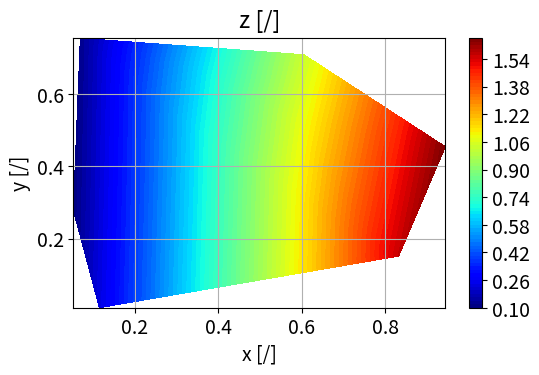

The script that saved this image: (Note: this script raises an exception after producing the figure.)
"""
[redacted]

  This is free software; you can redistribute it and/or modify it
  under the terms of the GNU Lesser General Public License as
  published by the Free Software Foundation; either version 3.0 of
  the License, or (at your option) any later version.

  This software is distributed in the hope that it will be useful,
  but WITHOUT ANY WARRANTY; without even the implied warranty of
  MERCHANTABILITY or FITNESS FOR A PARTICULAR PURPOSE. See the GNU
  Lesser General Public License for more details.

  You should have received a copy of the GNU Lesser General Public
  License along with this software; if not, write to the Free
  Software Foundation, Inc., 51 Franklin St, Fifth Floor, Boston, MA
  02110-1301 USA, or see the FSF site: http://www.fsf.org.

  Version:
      2018-05-29 DWW
"""

import numpy as np
import matplotlib as mpl
import matplotlib.pyplot as plt
from matplotlib import mlab, cm
from mpl_toolkits.mplot3d import Axes3D  # for "projection='3d'"
from mpl_toolkits.axes_grid1 import host_subplot
import mpl_toolkits.axisartist as AA


def isIrregularMesh(x, y, z):
    """
    Checks if all three arrays are 1D and of the same length

    Args:
        x, y, z (array of float): arrays of corrdinates and dependent variable

    Returns:
        True if all arrays are 1D and of same length

    """
    return x.ndim == 1 and y.ndim == 1 and z.ndim == 1 and \
        len(x) == len(y) and len(x) == len(z)


def isRegularMesh(x, y, z, dim=2):
    """
    Checks if all three arrays are of dimension 'dim' and of the same length

    Args:
        x, y, z (array of float): arrays of corrdinates and dependent variable
        dim (int, optional): dimension of the arrays

    Returns:
        True if all arrays are of dimension 'dim' and of same length
    """
    return all([arr.ndim == dim for arr in [x, y, z]]) and \
        all([arr.shape[i] == x.shape[i]
             for arr in [y, z] for i in range(dim)])


def toRegularMesh(x, y, z, nx=50, ny=None):
    """
    Maps irregular arrays to regular 2D arrays for x, y and z

    Args:
        x, y (array_like of float):
            coordinates as 1D-arrays
        z (array_like of float):
            irregular 1D or 2D-array of size: len(x)*len(y)
        nx, ny (int, optional):
            number of nodes along x- and y-axis

    Returns:
        x, y, z (array of float): coordinates and independent variable as
            regular 2D-arrays of same shape
    """
    x = np.asfarray(x)
    y = np.asfarray(y)
    z = np.asfarray(z)
    assert x.ndim == y.ndim and x.ndim < 3 and y.ndim < 3 and z.ndim < 3, \
        'incompatible arrays'

    if x.ndim == 1:
        if z.ndim == 2:
            assert x.size * y.size == z.size, 'incompatible arrays'
            X, Y = np.meshgrid(x, y)
            return (X, Y, z)
        else:
            assert x.size == y.size and x.size == z.size, \
              'incompatible arr x..z.shape:' + str((x.shape, y.shape, z.shape))
            if nx is None:
                nx = 32
            if ny is None:
                ny = nx
            X = np.linspace(x.min(), x.max(), nx)
            Y = np.linspace(y.min(), y.max(), ny)
            X, Y = np.meshgrid(X, Y)
            Z = mlab.griddata(x, y, z, X, Y, interp='linear')
            return (X, Y, Z)
    else:
        assert x.size == y.size and x.size == z.size, 'incompatible arrays'
        return (x, y, z)


def clip_xyz(x, y, z, z2=None, xrange=[0., 0.], yrange=[0., 0.],
             zrange=[0., 0.]):
    """
    - Clips IRREGULAR arrays for x, y, z (1D arrays of same length)
    - Assigns array of size 2 to ranges if size is not 2
    - Clips x, y, z, z2 arrays according to x-, y- and z-ranges if lower and
      upper bound of a range is not equal

    Args:
        x, y, z (1D array_like of float):
            data as 1D-arrays

        z2 (1D array_like of float, optional):
            second z-data as 1D-array

        xrange, yrange, zrange: (list of float):
            ranges in x-, y- and z-direction

    Returns:
        (three 1D arrays of float):
            if z2 is None
        or
        (four 1D arrays of float):
            if z2 is not None
    """
    x = np.asfarray(x)
    y = np.asfarray(y)
    z = np.asfarray(z)

    if not isIrregularMesh(x, y, z):
        return x, y, z

    if not xrange:
        xrange = [None, None]
    if not yrange:
        yrange = [None, None]
    if not zrange:
        zrange = [None, None]
    if xrange[0] is None:
        xrange[0] = min(x)
    if xrange[1] is None:
        xrange[1] = max(x)
    if yrange[0] is None:
        yrange[0] = min(y)
    if yrange[1] is None:
        yrange[1] = max(y)
    if zrange[0] is None:
        zrange[0] = min(z)
    if zrange[1] is None:
        zrange[1] = max(z)
    hasXRange = xrange[0] != xrange[1]
    hasYRange = yrange[0] != yrange[1]
    hasZRange = zrange[0] != zrange[1]

    indices = []
    for i in range(len(z)):
        if not hasXRange or (xrange[0] <= x[i] and x[i] <= xrange[1]):
            if not hasYRange or (yrange[0] <= y[i] and y[i] <= yrange[1]):
                if not hasZRange or (zrange[0] <= z[i] and z[i] <= zrange[1]):
                    indices.append(i)
    if z2 is None:
        return (x[indices], y[indices], z[indices])
    else:
        return (x[indices], y[indices], z[indices], z2[indices])


def plt_pre(xLabel='x', yLabel='y', title='', xLog=False, yLog=False,
            grid=True, figsize=None, fontsize=None):
    """
    Begin multiple plots
    """
    if figsize is None:
        figsize = (6, 3.5)
    if not fontsize:
        fontsize = round(0.4 * (figsize[0] * 3)) * 2
    plt.rcParams.update({'font.size': fontsize})
    plt.rcParams['legend.fontsize'] = fontsize

    fig = plt.figure(figsize=figsize)
    if xLabel:
        plt.xlabel(xLabel)
    if yLabel:
        plt.ylabel(yLabel)
    if xLog:
        plt.xscale('log', nonposy='clip')
    # else:
    #    plt.xscale('linear')
    if yLog:
        plt.yscale('log', nonposy='clip')
    # else:
    #    plt.yscale('linear')
    if title:
        plt.title(title, y=1.01)
    if grid:
        plt.grid()
    return fig


def plt_post(file='', legendPosition=(1.1, 1.05)):
    """
    End multiple plots
    """
    if legendPosition:
        plt.legend(bbox_to_anchor=legendPosition, loc='upper left')
    else:
        if legendPosition is not None:
            plt.legend(loc='best')
    if file:
        if not file.endswith('.png'):
            file += '.png'
        f = file
        for c in "[](){}$?#!%&^*=+,': \\":
            if len(f) > 1:
                x = f[1]
            f = f.replace(c, '_')
            if len(f) > 1:
                if x == ':':
                    f = f[:1] + ':' + f[2:]
        plt.savefig(f)
    plt.show()


def plot1(x, y, labels=['x', 'y'], title='', xLog=False, yLog=False,
          grid=True, figsize=None, fontsize=None, legendPosition=None,
          file=''):
    plt_pre(xLabel=labels[0], yLabel=labels[1], title=title,
            xLog=xLog, yLog=yLog, grid=grid,
            figsize=figsize, fontsize=fontsize)
    plt.plot(x, y)
    plt_post(file, legendPosition=legendPosition)


def plotCurves(x,
               y1, y2=[], y3=[], y4=[],
               labels=None,             # axis labels
               title='',                # title of plot
               styles=['', '', ''],     # curve styles ('-:')
               marker='',               # plot markers ('<>*+')
               linestyle='-',           # line style ['-','--',':'']
               units=None,              # axis units
               offsetAxis2=90,          # space to first right-hand axis
               offsetAxis3=180,         # space to second right-hand axis
               xrange=[0, 0],
               y1range=[0, 0], y2range=[0, 0], y3range=[0, 0], y4range=[0, 0],
               xLog=False, yLog=False, grid=False,
               figsize=(6, 3.5),
               fontsize=14,
               legendPosition=None,     # dimensionless leg pos in (1,1)-space
               file='',                 # file name of image (no save if empty)
               ):
    plt.figure(figsize=figsize)
    plt.rcParams.update({'font.size': fontsize})
    plt.rcParams['legend.fontsize'] = fontsize

    if labels is None:
        labels = ['x', 'y1', 'y2', 'y3', 'y4']
    if units is None:
        units = ['[/]', '[/]', '[/]', '[/]', '[/]']
    if len(labels) > len(units):
        for i in range(len(units), len(labels)):
            units.append('?')
    if marker is None or marker not in ',ov^<>12348sp*hH+xDd|_':
        marker = ''
    if linestyle is None or linestyle not in ['', None, '-', '--', '-.', ':']:
        linestyle = ''

    par1 = host_subplot(111, axes_class=AA.Axes)
    if xrange[0] != xrange[1]:
        plt.set_xlim(xrange[0], xrange[1])
    if y1range[0] != y1range[1]:
        plt.ylim(y1range[0], y1range[1])
    if len(y2):
        par2 = par1.twinx()
        if y2range[0] != y2range[1]:
            par2.set_ylim(y2range[0], y2range[1])
    if len(y3):
        par3 = par1.twinx()
        if y3range[0] != y3range[1]:
            par3.set_ylim(y3range[0], y3range[1])
    if len(y4):
        par4 = par1.twinx()
        if y4range[0] != y4range[1]:
            par4.set_ylim(y4range[0], y4range[1])

    plt.subplots_adjust(right=0.75)
    if len(y2):
        new_fixed_axis = par2.get_grid_helper().new_fixed_axis
    if len(y3):
        par3.axis['right'] = new_fixed_axis(loc='right',
                                            axes=par3, offset=(offsetAxis2, 0))
        par3.axis['right'].toggle(all=True)
    if len(y4):
        par4.axis['right'] = new_fixed_axis(loc='right',
                                            axes=par4, offset=(offsetAxis3, 0))
        par4.axis['right'].toggle(all=True)

    for i in range(len(units)):
        if units[i] is None or units[i] == '':
            units[i] = '/'
        if not units[i].startswith('['):
            units[i] = '[' + units[i] + ']'
    par1.set_xlabel(labels[0] + ' ' + units[0])
    par1.set_ylabel(labels[1] + ' ' + units[1])
    if len(y2) and len(labels) > 2 and labels[2] != '[ ]':
        par2.set_ylabel(labels[2] + ' ' + units[2])
    if len(y3) and len(labels) > 3 and labels[3] != '[ ]':
        par3.set_ylabel(labels[3] + ' ' + units[3])
    if len(y4) and len(labels) > 4 and labels[4] != '[ ]':
        par4.set_ylabel(labels[4] + ' ' + units[4])
    p1, = par1.plot(x, y1, label=labels[1], marker=marker, linestyle=linestyle)
    if len(y2):
        label = ''
        if len(labels) > 2 and labels[2] != '[ ]':
            label = labels[2]
        p2, = par2.plot(x, y2, label=label, marker=marker, linestyle=linestyle)
    if len(y3):
        label = ''
        if len(labels) > 3 and labels[3] != '[ ]':
            label = labels[3]
        p3, = par3.plot(x, y3, label=label, marker=marker, linestyle=linestyle)
    if len(y4):
        label = ''
        if len(labels) > 4 and labels[4] != '[ ]':
            label = labels[4]
        p4, = par4.plot(x, y4, label=label, marker=marker, linestyle=linestyle)
    if figsize[0] <= 8:
            par1.legend(bbox_to_anchor=(1.5, 1), loc='upper left')
    else:
        if legendPosition is None:
            par1.legend()
        elif legendPosition[1] < 0.1:
            par1.legend(bbox_to_anchor=legendPosition, loc='lower right')
        elif legendPosition[1] > 0.9:
            par1.legend(bbox_to_anchor=legendPosition, loc='upper right')
        else:
            par1.legend(bbox_to_anchor=legendPosition, loc='center right')

    par1.axis['left'].label.set_color(p1.get_color())
    if len(y2):
        par2.axis['right'].label.set_color(p2.get_color())
    if len(y3):
        par3.axis['right'].label.set_color(p3.get_color())
    if len(y4):
        par4.axis['right'].label.set_color(p4.get_color())

    if legendPosition is None:
        xLegend = 1.05
        for yy in [y2, y3, y4]:
            if len(yy):
                xLegend += 0.30
        legendPosition = (xLegend, 1)
    plt.title(title)
    plt.grid(grid)
    plt_post(file=file, legendPosition=legendPosition)


def plotSurface(x, y, z,
                labels=['x', 'y', 'z'],  # axis labels
                units=['[/]', '[/]', '[/]'],  # axis units
                title='',
                xrange=[0., 0.],  # axis range
                yrange=[0., 0.],  # axis range
                zrange=[0., 0.],  # axis range
                xLog=False,
                yLog=False,
                grid=False,
                figsize=(8, 6),  # figure size in inch
                fontsize=10,
                legendPosition='',
                file='',
                ):
    """
    Plots u(x,y) data as colored 3D surface
    """
    if len(x.shape) == 1 and len(y.shape) == 1:
        if len(z.shape) == 2:
            x, y = np.meshgrid(x, y)
        else:
            x, y, z = toRegularMesh(x, y, z)

    fig = plt_pre(xLabel=labels[0], yLabel=labels[1], title=title,
                  xLog=False, yLog=False, grid=False, figsize=figsize,
                  fontsize=fontsize)

    for i in range(len(units)):
        if not units[i].startswith('['):
            units[i] = '[' + units[i] + ']'
    ax = fig.add_subplot(1, 1, 1, projection='3d')
    if len(labels) > 0 and labels[0] != '[ ]':
        ax.set_xlabel(labels[0] + ' ' + units[0])
    if len(labels) > 1 and labels[1] != '[ ]':
        ax.set_ylabel(labels[1] + ' ' + units[1])
    if len(labels) > 2 and labels[2] != '[ ]':
        ax.set_zlabel(labels[2] + ' ' + units[2])
    surf = ax.plot_surface(x, y, z, rstride=1, cstride=1,
                           cmap=cm.coolwarm, linewidth=0, antialiased=False)
    # ax.set_zlim3d(-0.01 * Z.min(), 1.01)
    fig.colorbar(surf, shrink=0.5, aspect=10)

    plt_post(file=file, legendPosition=legendPosition)


def plotWireframe(x, y, z,
                  labels=['x', 'y', 'z'],
                  units=['[/]', '[/]', '[/]'],
                  title='',
                  xrange=[0., 0.],
                  yrange=[0., 0.],
                  zrange=[0., 0.],
                  xLog=False,
                  yLog=False,
                  grid=False,
                  figsize=(7, 6),
                  fontsize=14,
                  legendPosition='',
                  file='',
                  ):
    """
    Plots one z(x,y) array as 3D wiremesh surface
    """
    x2 = np.asarray(x)
    y2 = np.asarray(y)
    z2 = np.asarray(z)

    if all([arr.ndim == 1 for arr in [x, y, z]]):
        x2, y2, z2 = toRegularMesh(x, y, z)
    if zrange[0] != zrange[1]:
        x2, y2, z2 = clip_xyz(x2, y2, z2, zrange=zrange)
    """
    if len(x.shape) == 1 and len(y.shape) == 1:
        if len(z.shape) == 2:
            x, y = np.meshgrid(x, y)
        else:
            x, y, z = toRegularMesh(x, y, z)
    """
    fig = plt.figure(figsize=figsize)  # plt.figaspect(1.0) )
    for i in range(len(units)):
        if not units[i].startswith('['):
            units[i] = '[' + units[i] + ']'
    ax = fig.add_subplot(1, 1, 1, projection='3d')
    if len(labels) > 0 and labels[0] != '[ ]':
        ax.set_xlabel(labels[0] + ' ' + units[0])
    if len(labels) > 1 and labels[1] != '[ ]':
        ax.set_ylabel(labels[1] + ' ' + units[1])
    if len(labels) > 2 and labels[2] != '[ ]':
        ax.set_zlabel(labels[2] + ' ' + units[2])

    ax.plot_wireframe(x2, y2, z2, rstride=2, cstride=2)
    if xrange[0] != xrange[1]:
        plt.set_xlim3d(xrange[0], xrange[1])
    if yrange[0] != yrange[1]:
        plt.set_ylim3d(yrange[0], yrange[1])

    plt_post(file=file, legendPosition=legendPosition)


def plotIsoMap(x, y, z,
               labels=['x', 'y', 'z'],       # axis labels
               units=['[/]', '[/]', '[/]'],  # axis units
               title='',                     # title of plot
               xrange=[0., 0.],
               yrange=[0., 0.],
               zrange=[0., 0.],
               xLog=False,        # logarithmic scaling of axis
               yLog=False,        # logarithmic scaling of axis
               levels=100,
               scatter=False,     # indicate irregular data with marker
               triangulation=False,
               figsize=None,      # figure size in inch
               fontsize=None,
               legendPosition='',
               cmap=None,    # color map
               file='',           # name of image file
               ):
    """
    Plots one z(x,y) array as 2D isomap
    """
    for i in range(len(units)):
        if not units[i].startswith('['):
            units[i] = '[' + units[i] + ']'
    if cmap is None:
        cmap = 'jet'   # 'rainbow'
    plt.set_cmap(cmap)

    if not title and len(labels) > 2:
        title = labels[2] + ' ' + units[2]
    fig = plt_pre(xLabel=labels[0] + ' ' + units[0],
                  yLabel=labels[1] + ' ' + units[1], xLog=xLog, yLog=yLog,
                  title=title, figsize=figsize, fontsize=fontsize)

    assert len(x) == len(y) and len(x) == len(z), 'size of x, y & z unequal' +\
        ' (' + str(len(x)) + ', ' + str(len(y)) + ', ' + str(len(z)) + ')'
    assert len(x) >= 3, 'size of x, y and z less 4'
    if zrange[0] != zrange[1]:
        zMin = min(z)
        zMax = max(z)
        x2, y2, z2 = clip_xyz(x, y, z,
                              zrange=[None, zMin + 1. * (zMax - zMin)])
        assert len(x2) == len(y2) and len(x2) == len(z2), 'not len x2==y2==z2'
        assert len(x2) >= 3, 'size of x2, y2 and z2 less 4'
    else:
        x2, y2, z2 = x.copy(), y.copy(), z.copy()
    if any(arr.ndim != 1 for arr in [x, y, z]):
        x2 = x2.ravel()
        y2 = y2.ravel()
        z2 = z2.ravel()
    # plt.tripcolor(x, y, z)
    plt.tricontourf(x2, y2, z2, levels)  # plot interpolation
    plt.colorbar()
    if scatter:
        plt.scatter(x, y, marker='o')
    # if xrange[0] != xrange[1]:
    #    plt.xlim(xrange[0], xrange[1])
    # if yrange[0] != yrange[1]:
    #    plt.ylim(yrange[0], yrange[1])
    plt_post(file='', legendPosition=None)


def plotIsolines(x, y, z,
                 labels=['x', 'y', 'z'],
                 units=['[/]', '[/]', '[/]'],
                 title='',
                 xrange=[0., 0.],
                 yrange=[0., 0.],
                 zrange=[0., 0.],
                 xLog=False,
                 yLog=False,
                 levels=None,  # 1D array_like of isolines
                 grid=False,
                 figsize=None,
                 fontsize=None,
                 legendPosition='',
                 file=''):
    """
    Plots u(x,y) data as 2D isolines
    """
    if xrange[0] is None:
        xrange[0] = min(x)
    if xrange[1] is None:
        xrange[1] = max(x)
    if yrange[0] is None:
        yrange[0] = min(y)
    if yrange[1] is None:
        yrange[1] = max(y)
    if zrange[0] is None:
        zrange[0] = min(z)
    if zrange[1] is None:
        zrange[1] = max(z)

    for i in range(len(units)):
        if not units[i].startswith('['):
            units[i] = '[' + units[i] + ']'
    fig = plt_pre(xLabel=labels[0], yLabel=labels[1], title='', 
                  xLog=xLog, yLog=yLog,
                  figsize=figsize, grid=grid, fontsize=fontsize, )

    if all([arr.ndim == 1 for arr in [x, y, z]]):
        x, y, z = toRegularMesh(x, y, z)
    if zrange[0] != zrange[1]:
        x, y, z = clip_xyz(x, y, z, zrange=zrange)

    if levels is not None:
        levels = np.atleast_1d(levels)
        CS = plt.contour(x, y, z, levels)
    else:
        CS = plt.contour(x, y, z)
    plt.clabel(CS, inline=1, fontsize=10)

    # ax = fig.add_subplot(1, 1, 1, projection='3d')
    if len(labels) > 0 and labels[0] != '[ ]':
        plt.xlabel(labels[0] + ' ' + units[0])
    if len(labels) > 1 and labels[1] != '[ ]':
        plt.ylabel(labels[1] + ' ' + units[1])
    if labels[2]:
        # title() setting must be done here, does not work with plt_pre()
        plt.title(labels[2] + ' ' + units[2])
    plt.show()


def plotVector(x, y,
               vx, vy,
               labels=['x', 'y', 'z', '', '', ''],
               units=['[/]', '[/]', '[/]'],
               title='',
               xrange=[0, 0], yrange=[0, 0],
               xLog=False, yLog=False,
               grid=False,
               figsize=None,
               fontsize=None,
               legendPosition='',
               file=''):
#    if xrange[0] is None:
#        xrange[0] = min(x)
#    if xrange[1] is None:
#        xrange[1] = max(x)
#    if yrange[0] is None:
#        yrange[0] = min(y)
#    if yrange[1] is None:
#        yrange[1] = max(y)
    for i in range(len(units)):
        if not units[i].startswith('['):
            units[i] = '[' + units[i] + ']'
    if len(labels) > 0 and labels[0] != '[ ]':
        plt.xlabel(labels[0] + ' ' + units[0])
    if len(labels) > 1 and labels[1] != '[ ]':
        plt.ylabel(labels[1] + ' ' + units[1])

    if figsize is None:
        figsize = (8, 6)
#    fig = plt.figure(figsize=figsize)
    if labels[0]:
        plt.xlabel(labels[0])
    if labels[1]:
        plt.ylabel(labels[1])
    if xLog:
        plt.xscale('log', nonposy='clip')
    # else:
    #    plt.xscale('linear')
    if yLog:
        plt.yscale('log', nonposy='clip')
    # else:
    #    plt.yscale('linear')
    if title:
        plt.title(title, y=1.01)
    if grid:
        plt.grid()

    if not fontsize:
        fontsize = round(0.5 * (figsize[0] * 3)) * 1.33
    plt.rcParams.update({'font.size': fontsize})
    plt.rcParams['legend.fontsize'] = fontsize

    plt.quiver(x, y, vx, vy, angles='xy', scale_units='xy')
    plt_post(file=file, legendPosition=legendPosition)


def plotTrajectory(x, y, z,                   # trajectory to be plotted
                   x2=[], y2=[], z2=[],       # second trajectory to be plotted
                   x3=[], y3=[], z3=[],       # third trajectory to be plotted
                   labels=['x', 'y', 'z', '', '', ''],
                   units=['[/]', '[/]', '[/]'],
                   title='',
                   xrange=[0., 0.],
                   yrange=[0., 0.],
                   zrange=[0., 0.],
                   yLog=False,
                   grid=False,
                   figsize=(10, 8),
                   fontsize=None,
                   legendPosition='',
                   file='',
                   startPoint=False,
                   ):
    """
    Plots up to three (x,y,z)  trajectories in 3D space
    """
    if xrange[0] is None:
        xrange[0] = min(x)
    if xrange[1] is None:
        xrange[1] = max(x)
    if yrange[0] is None:
        yrange[0] = min(y)
    if yrange[1] is None:
        yrange[1] = max(y)
    if zrange[0] is None:
        zrange[0] = min(z)
    if zrange[1] is None:
        zrange[1] = max(z)

    mpl.rcParams['legend.fontsize'] = 10
    fig = plt.figure(figsize=figsize)
    ax = fig.gca(projection='3d')
    if len(labels) > 0 and labels[0] != '[ ]':
        ax.set_xlabel(labels[0] + ' ' + units[0])
    if len(labels) > 1 and labels[1] != '[ ]':
        ax.set_ylabel(labels[1] + ' ' + units[1])
    if len(labels) > 2 and labels[2] != '[ ]':
        ax.set_zlabel(labels[2] + ' ' + units[2])

    if len(labels) > 3 and labels[3] != '':
        ax.plot(x, y, z, label=labels[3])
    else:
        ax.plot(x, y, z)
    if startPoint:
        if len(x) > 0:
            ax.scatter([x[0]], [y[0]], [z[0]], label='start')
        if len(x2) > 0:
            ax.scatter([x2[0]], [y2[0]], [z2[0]], label='start 2')
        if len(x3) > 0:
            ax.scatter([x3[0]], [y3[0]], [z3[0]], label='start 3')

    if len(labels) > 4 and labels[4] != '':
        ax.plot(x2, y2, z2, label=labels[4])
    else:
        ax.plot(x2, y2, z2)
    if len(labels) > 5 and labels[5] != '':
        ax.plot(x3, y3, z3, label=labels[5])
    else:
        ax.plot(x3, y3, z3)
    ax.legend()

    plt.show()


def plotBarArrays(x=None,
                  yArrays=None,                      # (2D array_like of float)
                  labels=None,
                  units=None,                                      # axis units
                  title='',
                  yrange=None,
                  grid=False,
                  figsize=None,
                  fontsize=14,
                  legendPosition=None,
                  showYLabel=True,
                  width=0.15,
                  file=''):
    """
    Plots bars without errorbars if yArrays is 2D array of float
    """
    assert yArrays is not None

    yArrays = np.atleast_2d(yArrays)
    ny = yArrays.shape[0]
    y1 = yArrays[0] if ny > 0 else []
    y2 = yArrays[1] if ny > 1 else []
    y3 = yArrays[2] if ny > 2 else []
    y4 = yArrays[3] if ny > 3 else []
    y5 = yArrays[4] if ny > 4 else []
    y6 = yArrays[5] if ny > 5 else []

    plotBars(x=x,
             y1=y1, y1Error=[],
             y2=y2, y2Error=[],
             y3=y3, y3Error=[],
             y4=y4, y4Error=[],
             y5=y5, y5Error=[],
             y6=y6, y6Error=[],
             labels=labels, units=units, title=title, yrange=yrange,
             grid=grid, figsize=figsize, fontsize=fontsize,
             legendPosition=legendPosition, showYLabel=showYLabel,
             width=width, file=file)


def plotBars(x=[],
             y1=[], y1Error=[],
             y2=[], y2Error=[],
             y3=[], y3Error=[],
             y4=[], y4Error=[],
             y5=[], y5Error=[],
             y6=[], y6Error=[],
             labels=[],
             units=[],                                             # axis units
             title='',
             yrange=[],
             grid=False,
             figsize=None,
             fontsize=14,
             legendPosition=None,
             showYLabel=True,
             width=0.15,
             file=''):

    assert x is None or len(x) == 0 or len(x) == len(y1)
    x = [] if x is None else x
    yrange = [] if yrange is None else yrange
    if not figsize:
        figsize = (5, 3.5)
    plt.rcParams.update({'font.size': fontsize})
    plt.rcParams['legend.fontsize'] = fontsize
    ind = np.arange(len(y1))     # the x locations for the group

    fig, ax = plt.subplots(figsize=figsize)
    if len(yrange):
        ymin = yrange[0]
        ymax = yrange[1]
    else:
        ymin = min(y1)
        ymax = max(y1)
        if len(y2):
            ymin = min(ymin, min(y2))
            ymax = max(ymax, max(y2))
        if len(y3):
            ymin = min(ymin, min(y3))
            ymax = max(ymax, max(y3))
        if len(y4):
            ymin = min(ymin, min(y4))
            ymax = max(ymax, max(y4))
        if len(y5):
            ymin = min(ymin, min(y5))
            ymax = max(ymax, max(y5))
        if len(y6):
            ymin = min(ymin, min(y6))
            ymax = max(ymax, max(y6))
    ax.set_ylim([ymin, ymax * 1.05])

    if not labels or not units:
        ny = 1
        if len(y2):
            ny = 2
        if len(y3):
            ny = 3
        if len(y4):
            ny = 4
        if len(y5):
            ny = 5
        if len(y6):
            ny = 6
        if not labels:
            labels = ['x'] + ['y'+str(i) for i in range(ny)]      # axis labels
        if not units:
            units = ['[/]']*(ny + 1)                               # axis units

    if len(y1Error):
        rects1 = ax.bar(ind + 0*width, y1, width, color='b', yerr=y1Error)
    else:
        rects1 = ax.bar(ind + 0*width, y1, width, color='b')
    if len(y2):
        if len(y2Error):
            rects2 = ax.bar(ind + 1*width, y2, width, color='r', yerr=y2Error)
        else:
            rects2 = ax.bar(ind + 1*width, y2, width, color='r')
    else:
        rects2 = None
    if len(y3):
        if len(y3Error):
            rects3 = ax.bar(ind + 2*width, y3, width, color='y', yerr=y3Error)
        else:
            rects3 = ax.bar(ind + 2*width, y3, width, color='y')
    else:
        rects3 = None
    if len(y4):
        if len(y4Error):
            rects4 = ax.bar(ind + 3*width, y4, width, color='g', yerr=y3Error)
        else:
            rects4 = ax.bar(ind + 3*width, y4, width, color='g')
    else:
        rects4 = None
    if len(y5):
        if len(y5Error):
            rects5 = ax.bar(ind + 4*width, y5, width, color='b', yerr=y5Error)
        else:
            rects5 = ax.bar(ind + 4*width, y5, width, color='b')
    else:
        rects5 = None
    if len(y6):
        if len(y6Error):
            rects6 = ax.bar(ind + 5*width, y6, width, color='c', yerr=y6Error)
        else:
            rects6 = ax.bar(ind + 5*width, y6, width, color='c')
    else:
        rects6 = None

    plt.xlabel(labels[0])
    if showYLabel:
        la = ''
        for i in range(1, len(labels) - 1):
            la += labels[i] + ', '
        la += labels[-1]
        ax.set_ylabel(la)

    if title:
        ax.set_title(title)

    ax.set_xticks(ind + width)
    tics = []
    for i in range(len(y1)):
        if len(x):
            tics.append(str(x[i]))           # tics.append(labels[0] + str(i))
        else:
            tics.append(str(i))              # tics.append(labels[0] + str(i))
    ax.set_xticklabels(tics)

    r = [rects1[0]]
    la = [labels[1]]
    if len(y2):
        r.append(rects2[0])
        la.append(labels[2])
    if len(y3):
        r.append(rects3[0])
        la.append(labels[3])
    if len(y4):
        r.append(rects4[0])
        la.append(labels[4])
    if len(y5):
        r.append(rects5[0])
        la.append(labels[5])
    if len(y6):
        r.append(rects6[0])
        la.append(labels[6])
    ax.legend(r, la)
    if legendPosition:
        ax.legend(r, la, bbox_to_anchor=legendPosition, loc='upper left')
    else:
        if figsize[0] <= 8:
            ax.legend(r, la, bbox_to_anchor=(1, 1), loc='upper right')
        else:
            ax.legend(r, la)

    if 0:
        for rects in [rects1, rects2, rects3, rects4, rects5, rects6]:
            if rects:
                for r in rects:
                    height = r.get_height()
                    ax.text(r.get_x() + 1.0*r.get_width(), 1.0*height+0.02,
                            '%d' % int(height), ha='center', va='bottom')
    if grid:
        plt.grid()
    plt_post(file='', legendPosition=None)


def plot_X_Y_Yref(X, Y, Y_ref, labels=['X', 'Y', 'Y_{ref}']):
    """
    Plots Y(X). Y_ref(X) and the difference Y-Y_ref(X) as isoMap and surface
    """

    # plots Y
    plotIsoMap(X[:, 0], X[:, 1], Y[:, 0], title='$'+labels[1]+'$',
               labels=['$'+labels[0]+'_0$',
                       '$'+labels[0]+'_1$', '$'+labels[1]+'$'])
    plotSurface(X[:, 0], X[:, 1], Y[:, 0], title='$'+labels[1]+'$',
                labels=['$'+labels[0]+'_0$',
                        '$'+labels[0]+'_1$', '$'+labels[1]+'$'])

    # plots Y_ref
    plotIsoMap(X[:, 0], X[:, 1], Y_ref[:, 0], title='$'+labels[2]+'$',
               labels=['$'+labels[0]+'_0$',
                       '$'+labels[0]+'_1$', '$'+labels[2]+'$'])
    plotSurface(X[:, 0], X[:, 1], Y_ref[:, 0], title='$'+labels[2]+'$',
                labels=['$'+labels[0]+'_0$',
                        '$'+labels[0]+'_1$', '$'+labels[2]+'$'])

    # plots Y - Y_ref
    plotIsoMap(X[:, 0], X[:, 1], (Y - Y_ref)[:, 0],
               title='$'+labels[1]+' - '+labels[2]+'$',
               labels=['$'+labels[0]+'_0$', '$'+labels[0]+'_1$',
                       '$'+labels[1]+' - '+labels[2]+'$'])
    plotSurface(X[:, 0], X[:, 1], (Y - Y_ref)[:, 0],
                title='$'+labels[1]+' - '+labels[2]+'$',
                labels=['$'+labels[0]+'_0$', '$'+labels[0]+'_1$',
                        '$'+labels[1]+' - '+labels[2]+'$'])


# Examples ####################################################################

if __name__ == '__main__':
    ALL = 1

    if 0 or ALL:
        # irregular grid
        x = np.random.rand(10)
        y = np.random.rand(x.size)
        z = np.sin(x) + np.cos(y) * x
        plotIsoMap(x, y, z)
        plotIsolines(x, y, z)
        plotIsoMap(x, y, z, title=r'$\alpha$ [$\degree$]')
        print('pl979')
        x, y, z = clip_xyz(x, y, z, zrange=[0.2, 1.2])
        print('pl981')
        plotIsoMap(x, y, z, title=r'$\alpha$ [$\degree$]', triangulation=True)

    if 1 or ALL:
        # irregular grid
        x = np.random.rand(500)
        y = np.random.rand(x.size)
        vx = -(x - 0.5)
        vy = +(y - 0.5)
        plotVector(x, y, vx, vy)

    if 0 or ALL:
        # plot of bars for two 1D arrays y(x)
        plotBars(y1=[20, 35, 30, 35, 27], y1Error=[2, 3, 4, 1, 2],
                 y2=[25, 32, 34, 20, 25], y2Error=[3, 5, 2, 3, 3],
                 y3=[21, 32, 54, 20, 15], y3Error=[3, 5, 2, 3, 3],
                 y4=[21, 32, 54, -20, 25], y4Error=[3, 5, 2, 3, 3],
                 y5=[21, 32, 24, 20, 15], y5Error=[3, 5, 2, 3, 3],
                 y6=[21, 11, 54, 20, 15], y6Error=[3, 5, 2, 3, 3],
                 labels=['x [m]', 'y1', 'y2', 'y3', 'y4', 'y5', 'y6 [mm]'],
                 figsize=(10, 7), title='', yrange=[10, 70])

        plotBars(y1=[20, 35, 30, 35, 27], y1Error=[2, 3, 4, 1, 2],
                 y2=[25, 32, 34, 20, 25], y2Error=[3, 5, 2, 3, 3],
                 y3=[21, 32, 54, 20, 15], y3Error=[3, 5, 2, 3, 3],
                 y4=[21, 32, 54, -20, 25], y4Error=[3, 5, 2, 3, 3],
                 y5=[21, 32, 24, 20, 15], y5Error=[3, 5, 2, 3, 3],
                 y6=[21, 11, 54, 20, 15], y6Error=[3, 5, 2, 3, 3],
                 labels=['x [m]', 'y1', 'y2', 'y3', 'y4', 'y5', 'y6 [mm]'],
                 title='', yrange=[10, 70], legendPosition=(1.1, 1))

        plotBarArrays(
                      # x = [33, 55, 88, 100, 111],
                      yArrays=[[20, 35, 30, 35, 27],
                               [25, 32, 34, 20, 25],
                               [21, 32, 54, 20, 15],
                               [21, 32, 54, -20, 25]],
                      # labels=['x [m]','y1','y2','y3','y4','y5','y6 [mm]'],
                      figsize=(10, 7), title='', yrange=[10, 70])

    if 0 or ALL:
        x = np.linspace(0, 8, 100)
        a = np.sin(x)
        b = np.cos(x)
        c = np.tan(x * 0.5)
        d = 1.2 * np.sin(x)
        plotCurves(x, a, b, c, labels=['x', 'sin', 'cos', 'tan'])
        plotCurves(x, c,       labels=['x', 'tan'])
        plotCurves(x, a, y2=c, labels=['x', 'sin', 'tan'])
        plotCurves(x, a, b, c, d, labels=['x', 'a', 'b', 'c', 'd'],
                   legendPosition=None)

    if 0 or ALL:
        n = 20
        z = np.linspace(-2, 2, n)
        r = z**2 + 1
        theta = np.linspace(-4 * np.pi, 4 * np.pi, n)
        x = r * np.sin(theta)
        y = r * np.cos(theta)
        z2 = z + 0.8
        z3 = z - 0.4
        plotTrajectory(x, y, z, x, y, z2, x, y, z3, zrange=[-5, -3.3])
        plotTrajectory(x, y, z, x, y, z2, x, y, z3, zrange=[-5, -3.3],
                       startPoint=True)

    if 0 or ALL:
        # regular
        n = 16
        X, Y = np.linspace(-5, 5, n), np.linspace(-5, 5, n)
        X, Y = np.meshgrid(X, Y)
        Z = np.sin(np.sqrt(X**2 + Y**2))

        plotSurface(X, Y, Z, xrange=[-3., 4.])
        plotWireframe(X, Y, Z)
        plotIsolines(X, Y, Z, labels=['x', 'y', 'z'])
        plotIsoMap(X, Y, Z, labels=['x', 'y', 'z'])

        X, Y, Z = toRegularMesh(X, Y, Z, nx=n)
        plotSurface(X, Y, Z, xrange=[-3., 4.])
        plotWireframe(X, Y, Z)
        plotIsolines(X, Y, Z, labels=['x', 'y', 'z'])
        plotIsoMap(X, Y, Z, labels=['x', 'y', 'z'], scatter=True)
        plotIsoMap(X, Y, Z, labels=['x', 'y', 'z'])
